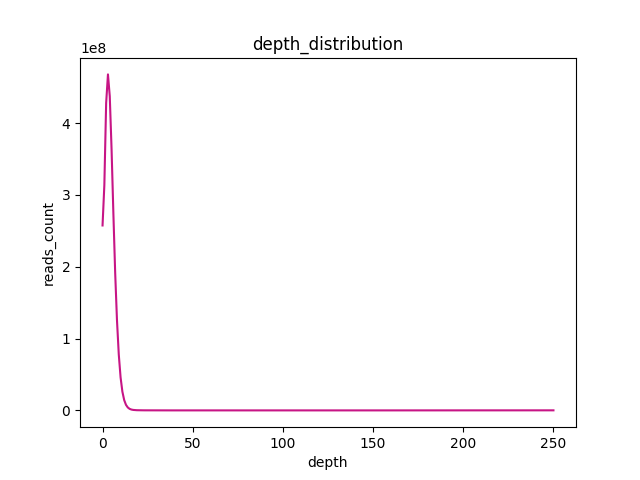

Data behind this chart, as committed beside it:
count, coverage
257541819, 0
313704184, 1
428162637, 2
467910482, 3
437565266, 4
363769588, 5
274718187, 6
191922680, 7
125707219, 8
77848752, 9
45940596, 10
26087087, 11
14357459, 12
7707229, 13
4096693, 14
2169407, 15
1175247, 16
668876, 17
409439, 18
273807, 19
197765, 20
154561, 21
125588, 22
103529, 23
87747, 24
76669, 25
66435, 26
58097, 27
50255, 28
43960, 29
38621, 30
34065, 31
30047, 32
27114, 33
24183, 34
21721, 35
19530, 36
18018, 37
16114, 38
14591, 39
13249, 40
12481, 41
11441, 42
10656, 43
9962, 44
9262, 45
8767, 46
8277, 47
8177, 48
7551, 49
7147, 50
6900, 51
6463, 52
6239, 53
5947, 54
5804, 55
5610, 56
5557, 57
5338, 58
5111, 59
... 191 more rows
